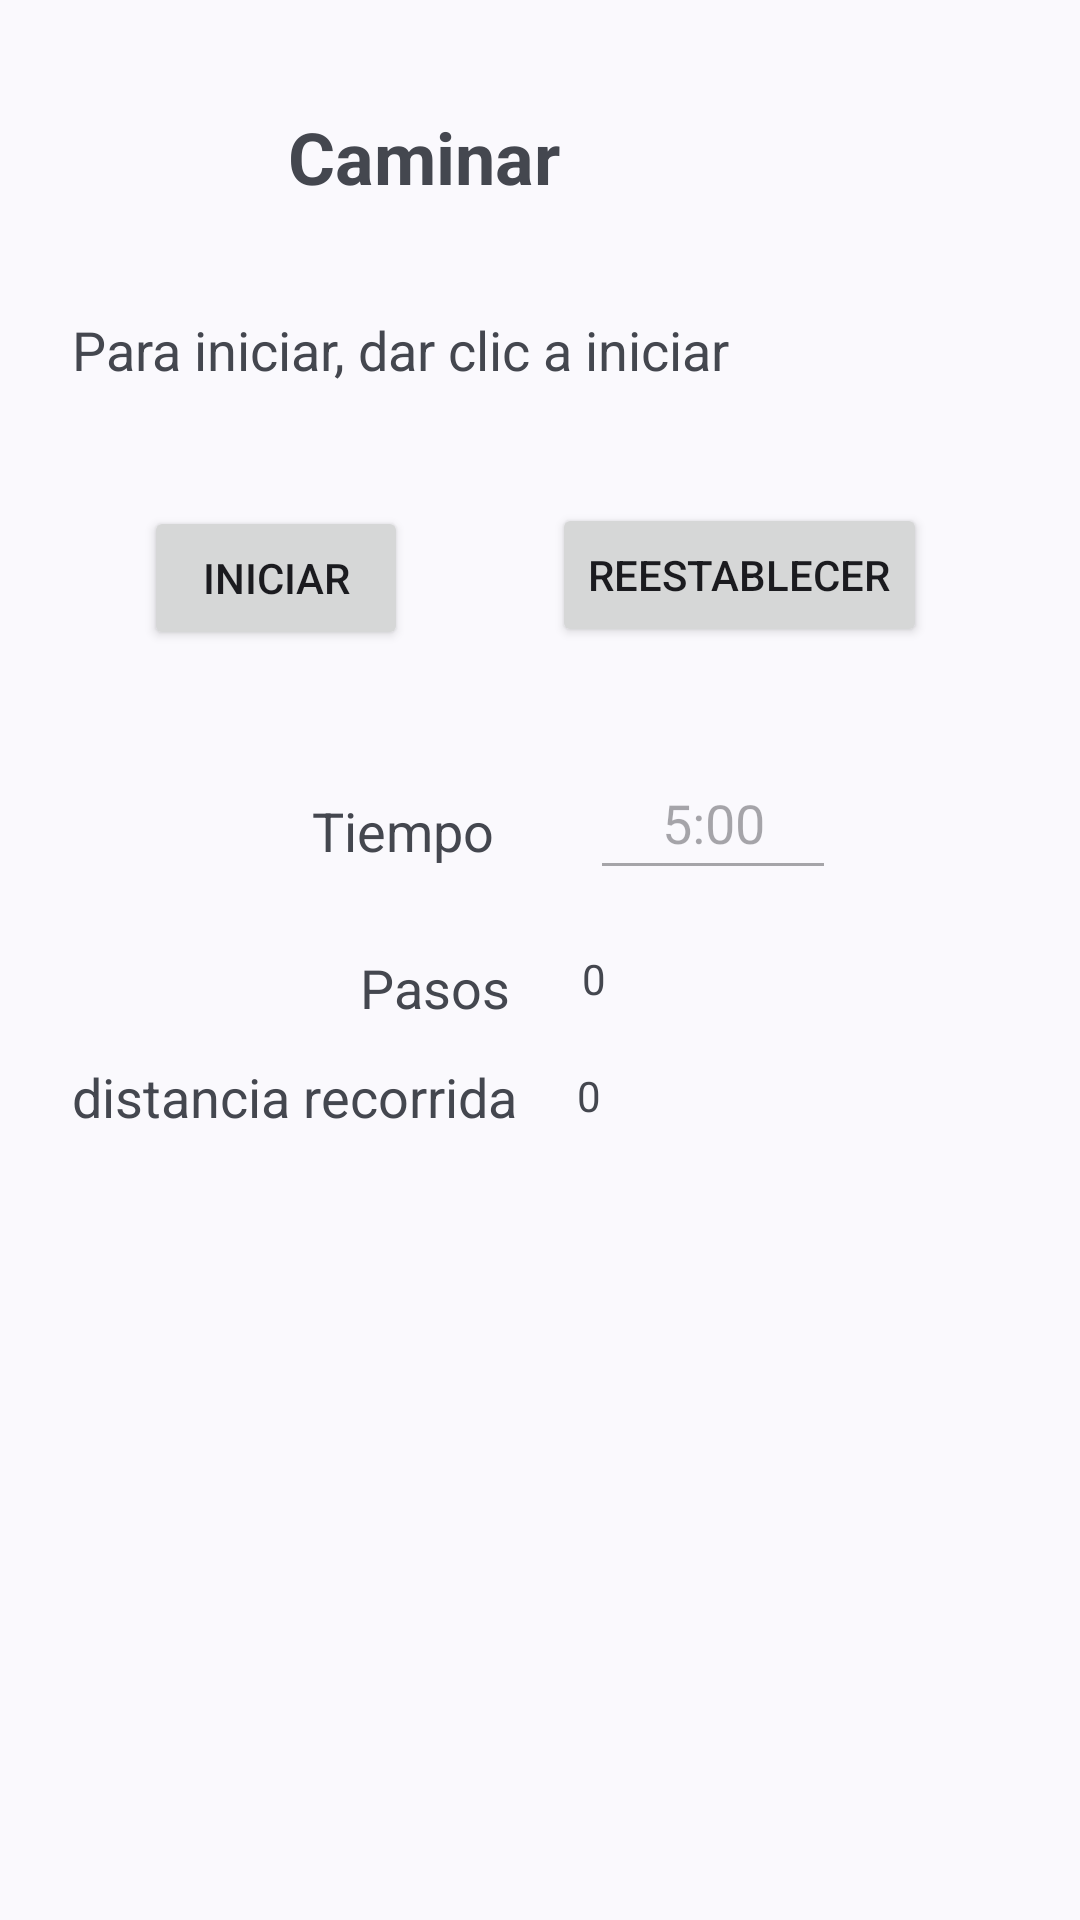

Reconstruct the res/layout file that produces this screen, plus the resources it refers to.
<!-- AndroidManifest.xml: application theme Theme.Material3.DynamicColors.Light -->
<!-- res/layout/activity_walk.xml -->
<?xml version="1.0" encoding="utf-8"?>
<androidx.constraintlayout.widget.ConstraintLayout xmlns:android="http://schemas.android.com/apk/res/android"
    xmlns:app="http://schemas.android.com/apk/res-auto"
    xmlns:tools="http://schemas.android.com/tools"
    android:id="@+id/walkLayout"
    android:layout_width="match_parent"
    android:layout_height="match_parent"
    tools:context=".WalkActivity">

    <TextView
        android:id="@+id/walkTitleTV"
        android:layout_width="wrap_content"
        android:layout_height="wrap_content"
        android:layout_marginStart="96dp"
        android:layout_marginTop="36dp"
        android:text="@string/walk_title"
        android:textSize="24sp"
        android:textStyle="bold"
        app:layout_constraintStart_toStartOf="parent"
        app:layout_constraintTop_toTopOf="parent" />

    <TextView
        android:id="@+id/stepCounter"
        android:layout_width="wrap_content"
        android:layout_height="wrap_content"
        android:layout_marginStart="24dp"
        android:layout_marginTop="20dp"
        android:text="0"
        app:layout_constraintStart_toEndOf="@+id/stepsLbl"
        app:layout_constraintTop_toBottomOf="@+id/walk_chronoET" />

    <TextView
        android:id="@+id/stepsLbl"
        android:layout_width="wrap_content"
        android:layout_height="wrap_content"
        android:layout_marginStart="120dp"
        android:layout_marginTop="28dp"
        android:text="@string/steps"
        android:textSize="18sp"
        app:layout_constraintStart_toStartOf="parent"
        app:layout_constraintTop_toBottomOf="@+id/textView6" />

    <TextView
        android:id="@+id/textView5"
        android:layout_width="wrap_content"
        android:layout_height="wrap_content"
        android:layout_marginStart="24dp"
        android:layout_marginTop="36dp"
        android:text="@string/walk_intro"
        android:textSize="18sp"
        app:layout_constraintStart_toStartOf="parent"
        app:layout_constraintTop_toBottomOf="@+id/walkTitleTV" />

    <Button
        android:id="@+id/startWBtn"
        android:layout_width="wrap_content"
        android:layout_height="wrap_content"
        android:layout_marginStart="48dp"
        android:layout_marginTop="40dp"
        android:text="@string/start"
        app:layout_constraintStart_toStartOf="parent"
        app:layout_constraintTop_toBottomOf="@+id/textView5" />

    <TextView
        android:id="@+id/textView6"
        android:layout_width="wrap_content"
        android:layout_height="wrap_content"
        android:layout_marginStart="104dp"
        android:layout_marginTop="48dp"
        android:text="Tiempo"
        android:textSize="18sp"
        app:layout_constraintStart_toStartOf="parent"
        app:layout_constraintTop_toBottomOf="@+id/startWBtn" />

    <EditText
        android:id="@+id/walk_chronoET"
        android:layout_width="82dp"
        android:layout_height="48dp"
        android:layout_marginStart="32dp"
        android:layout_marginTop="32dp"
        android:ems="10"
        android:enabled="false"
        android:hint="5:00"
        android:inputType="textPersonName"
        android:minHeight="48dp"
        android:textAlignment="center"
        app:layout_constraintStart_toEndOf="@+id/textView6"
        app:layout_constraintTop_toBottomOf="@+id/startWBtn" />

    <TextView
        android:id="@+id/totalDistLblTV"
        android:layout_width="wrap_content"
        android:layout_height="wrap_content"
        android:layout_marginStart="24dp"
        android:layout_marginTop="12dp"
        android:text="@string/total_distance"
        android:textSize="18sp"
        app:layout_constraintStart_toStartOf="parent"
        app:layout_constraintTop_toBottomOf="@+id/stepsLbl" />

    <TextView
        android:id="@+id/totalDistFldTV"
        android:layout_width="wrap_content"
        android:layout_height="wrap_content"
        android:layout_marginStart="20dp"
        android:layout_marginTop="20dp"
        android:text="0"
        app:layout_constraintStart_toEndOf="@+id/totalDistLblTV"
        app:layout_constraintTop_toBottomOf="@+id/stepCounter" />

    <Button
        android:id="@+id/resetWalkBtn"
        android:layout_width="wrap_content"
        android:layout_height="wrap_content"
        android:layout_marginStart="48dp"
        android:layout_marginTop="39dp"
        android:text="Reestablecer"
        app:layout_constraintStart_toEndOf="@+id/startWBtn"
        app:layout_constraintTop_toBottomOf="@+id/textView5" />

</androidx.constraintlayout.widget.ConstraintLayout>
<!-- resources referenced by this layout -->
<resources>
  <string name="start">Iniciar</string>
  <string name="steps">Pasos</string>
  <string name="total_distance">distancia recorrida</string>
  <string name="walk_intro">Para iniciar, dar clic a iniciar</string>
  <string name="walk_title">Caminar</string>
</resources>
